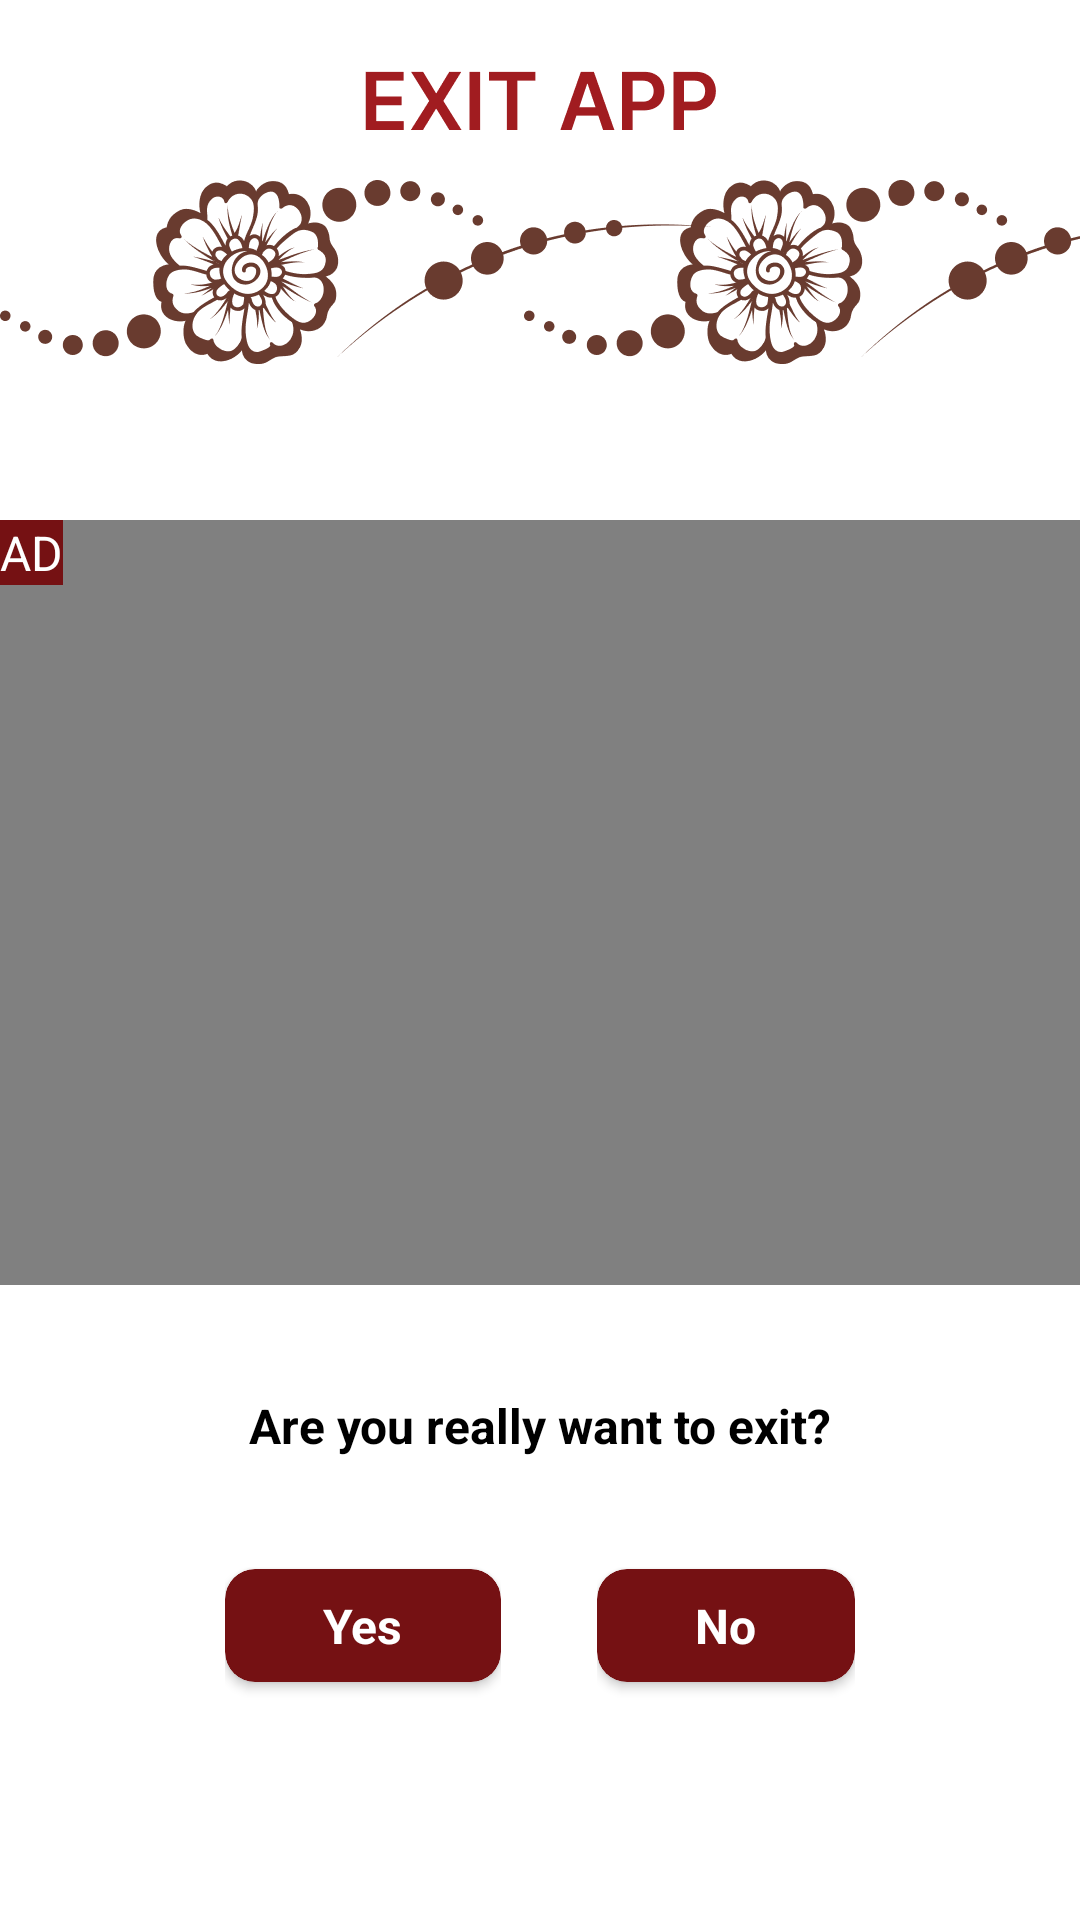

Here is an Android app screen rendered from its layout file. Give the layout XML and the strings, colors and styles it references.
<!-- AndroidManifest.xml: application theme Theme.MehndiDesign -->
<!-- res/layout/my_exit_dialog.xml -->
<?xml version="1.0" encoding="utf-8"?>
<androidx.constraintlayout.widget.ConstraintLayout xmlns:android="http://schemas.android.com/apk/res/android"
    xmlns:app="http://schemas.android.com/apk/res-auto"
    xmlns:tools="http://schemas.android.com/tools"
    android:layout_width="match_parent"
    android:background="@drawable/exit_img"
    android:layout_height="match_parent">


    
    <TextView
        android:id="@+id/textView6"
        android:layout_width="wrap_content"
        android:layout_height="wrap_content"
        android:layout_marginBottom="28dp"
        android:text="Are you really want to exit?"
        android:textColor="@color/black"
        android:textSize="16sp"
        android:textStyle="bold"
        app:layout_constraintBottom_toTopOf="@+id/linearLayout6"
        app:layout_constraintEnd_toEndOf="parent"

        app:layout_constraintStart_toStartOf="parent"
        tools:ignore="MissingConstraints" />

    <androidx.constraintlayout.widget.ConstraintLayout
        android:id="@+id/adlayoutNative"
        android:layout_width="match_parent"
        android:layout_height="255dp"
        android:layout_marginBottom="36dp"
        android:background="@color/grey"
        app:layout_constraintBottom_toTopOf="@+id/textView6"
        tools:ignore="MissingConstraints">


        
        
        
        
        
        

        <TextView
            android:id="@+id/textAd"
            android:layout_width="wrap_content"
            android:layout_height="wrap_content"
            android:layout_marginStart="4dp"
            android:background="@color/red_color"
            android:text="AD"
            android:textColor="@color/white"
            android:textSize="16sp"
            app:layout_constraintTop_toTopOf="parent"
            tools:ignore="MissingConstraints" />

    </androidx.constraintlayout.widget.ConstraintLayout>

    <LinearLayout
        android:id="@+id/linearLayout6"
        android:layout_width="match_parent"
        android:layout_height="?attr/actionBarSize"

        android:gravity="center"
        android:orientation="horizontal"
        android:paddingStart="75dp"
        android:layout_marginBottom="70dp"

        android:paddingEnd="75dp"
        app:layout_constraintBottom_toBottomOf="parent"
        tools:layout_editor_absoluteX="20dp">

        <LinearLayout
            android:id="@+id/linearLayout"
            android:layout_width="wrap_content"
            android:layout_height="match_parent"
            android:layout_marginEnd="16dp"
            android:layout_weight="1"
            android:gravity="center"
            android:orientation="horizontal">

            <androidx.cardview.widget.CardView
                android:id="@+id/yesBtn"
                android:layout_width="match_parent"
                android:layout_height="wrap_content"
                android:layout_gravity="center"
                app:cardBackgroundColor="@color/red_color"
                app:cardCornerRadius="10dp"
                tools:ignore="MissingConstraints">


                <TextView
                    android:id="@+id/yesBTntxt"
                    android:layout_width="wrap_content"
                    android:layout_height="wrap_content"
                    android:layout_gravity="center"
                    android:padding="8dp"
                    android:text="Yes"
                    android:textColor="@color/white"
                    android:textSize="16sp"
                    android:textStyle="bold" />
            </androidx.cardview.widget.CardView>
        </LinearLayout>

        <LinearLayout
            android:id="@+id/linearLayout2"
            android:layout_width="wrap_content"
            android:layout_height="match_parent"
            android:layout_marginStart="16dp"
            android:layout_weight="1"
            android:gravity="center"
            android:orientation="horizontal">

            <androidx.cardview.widget.CardView
                android:id="@+id/Nobtn"
                android:layout_width="match_parent"
                android:layout_height="wrap_content"
                android:layout_gravity="center"
                app:cardBackgroundColor="@color/red_color"
                app:cardCornerRadius="10dp"
                tools:ignore="MissingConstraints">


                <TextView
                    android:id="@+id/nextBtntxt"
                    android:layout_width="wrap_content"
                    android:layout_height="wrap_content"
                    android:layout_gravity="center"
                    android:padding="8dp"
                    android:text="No"
                    android:textColor="@color/white"
                    android:textSize="16sp"
                    android:textStyle="bold" />
            </androidx.cardview.widget.CardView>
        </LinearLayout>
    </LinearLayout>
    
</androidx.constraintlayout.widget.ConstraintLayout>

    


    
<!-- resources referenced by this layout -->
<resources>
  <color name="black">#FF000000</color>
  <color name="grey">#808080</color>
  <color name="red_color">#751113</color>
  <color name="white">#FFFFFFFF</color>
  <!-- drawable exit_img: png bitmap (drawable, 39889 bytes) -->
  <style name="Theme.MehndiDesign" parent="Theme.AppCompat.Light.NoActionBar">
          
          <item name="colorPrimary">@color/colorPrimaryDark</item>
          <item name="colorPrimaryVariant">@color/colorPrimaryDark</item>
          <item name="colorOnPrimary">@color/white</item>
          
          <item name="colorSecondary">@color/colorPrimary</item>
          <item name="colorSecondaryVariant">@color/colorPrimary</item>
          <item name="colorOnSecondary">@color/white</item>
          
          <item name="android:statusBarColor" tools:targetApi="l">?attr/colorPrimaryVariant</item>
          
      </style>
  <color name="colorPrimaryDark">#aa5601</color>
  <color name="colorPrimary">#fe8605</color>
</resources>
